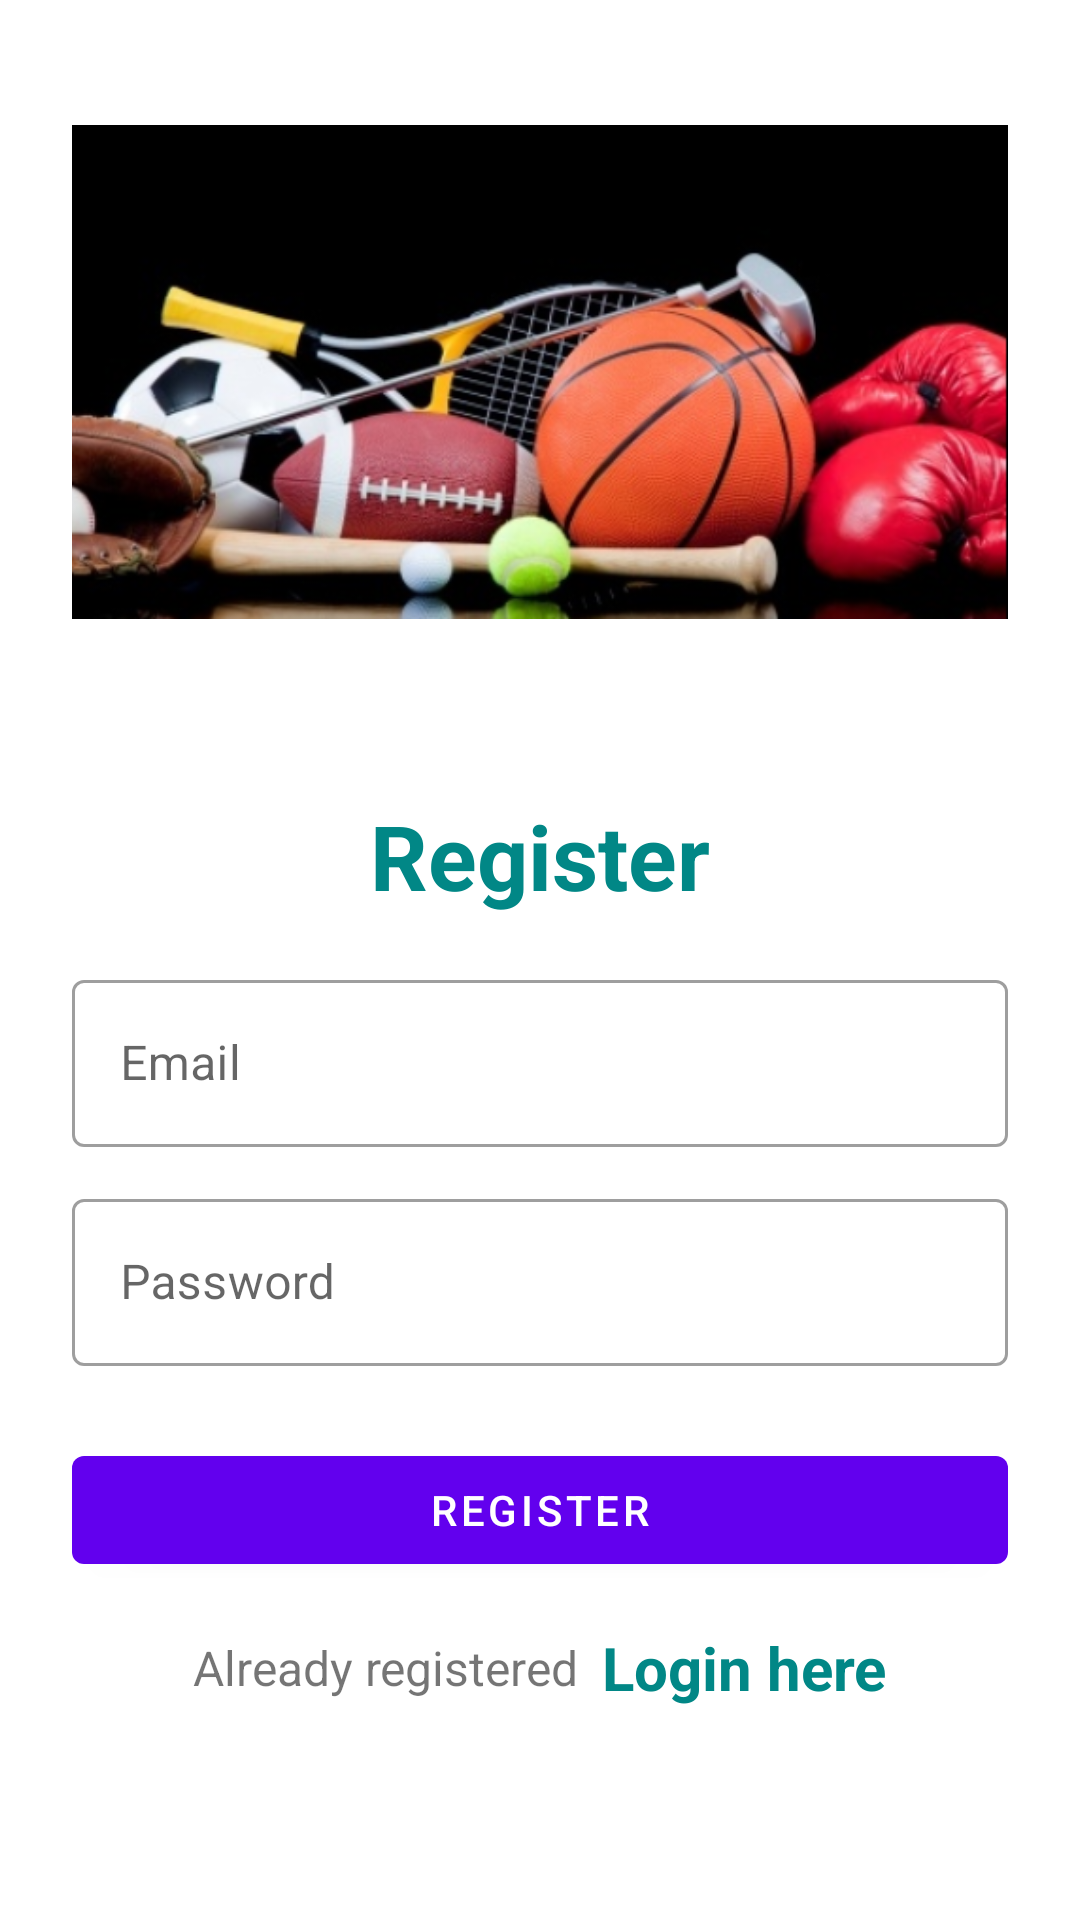

Write the Android layout XML for this screen, with the resource values it uses.
<!-- AndroidManifest.xml: application theme Theme.ClubActivity -->
<!-- res/layout/activity_register.xml -->
<?xml version="1.0" encoding="utf-8"?>
<LinearLayout xmlns:android="http://schemas.android.com/apk/res/android"
    xmlns:app="http://schemas.android.com/apk/res-auto"
    xmlns:tools="http://schemas.android.com/tools"
    android:layout_width="match_parent"
    android:layout_height="match_parent"
    android:orientation="vertical"
    android:padding="24dp"
    tools:context=".RegisterActivity">


    <ImageView
        android:id="@+id/imageView"
        android:layout_width="match_parent"
        android:layout_height="200dp"
        app:srcCompat="@drawable/screenshot_2022_10_04_193705" />

    <LinearLayout
        android:layout_width="match_parent"
        android:layout_height="match_parent"
        android:layout_gravity="center"
        android:layout_marginTop="25dp"
        android:orientation="vertical">

        <TextView
            android:layout_width="match_parent"
            android:layout_height="wrap_content"
            android:layout_marginVertical="16dp"
            android:gravity="center_horizontal"
            android:text="Register"
            android:textColor="@color/teal_700"
            android:textSize="30sp"
            android:textStyle="bold" />


        <com.google.android.material.textfield.TextInputLayout
            style="@style/Widget.MaterialComponents.TextInputLayout.OutlinedBox"
            android:layout_width="match_parent"
            android:layout_height="wrap_content">

            <com.google.android.material.textfield.TextInputEditText
                android:id="@+id/etRegEmail"
                android:layout_width="match_parent"
                android:layout_height="wrap_content"
                android:hint="Email"
                android:inputType="textEmailAddress" />
        </com.google.android.material.textfield.TextInputLayout>


        <com.google.android.material.textfield.TextInputLayout
            style="@style/Widget.MaterialComponents.TextInputLayout.OutlinedBox"
            android:layout_width="match_parent"
            android:layout_height="wrap_content"
            android:layout_marginTop="12dp">

            <com.google.android.material.textfield.TextInputEditText
                android:id="@+id/etRegPass"
                android:layout_width="match_parent"
                android:layout_height="wrap_content"
                android:hint="Password"
                android:inputType="textPassword" />
        </com.google.android.material.textfield.TextInputLayout>

        <com.google.android.material.button.MaterialButton
            android:id="@+id/btnRegister"
            android:layout_width="match_parent"
            android:layout_height="wrap_content"
            android:layout_marginTop="24dp"
            android:text="Register" />

        <LinearLayout
            android:layout_width="match_parent"
            android:layout_height="wrap_content"
            android:layout_marginTop="15dp"
            android:gravity="center"
            android:orientation="horizontal">

            <TextView
                android:layout_width="wrap_content"
                android:layout_height="wrap_content"
                android:text="Already registered"
                android:textSize="16sp" />

            <TextView
                android:id="@+id/tvLoginHere"
                android:layout_width="wrap_content"
                android:layout_height="wrap_content"
                android:layout_marginLeft="8dp"
                android:text="Login here"
                android:textColor="@color/teal_700"
                android:textSize="20sp"
                android:textStyle="bold" />

        </LinearLayout>

    </LinearLayout>

</LinearLayout>
<!-- resources referenced by this layout -->
<resources>
  <!-- drawable screenshot_2022_10_04_193705: png bitmap (drawable, 177938 bytes) -->
  <style name="Theme.ClubActivity" parent="Theme.MaterialComponents.DayNight.DarkActionBar">
          
          <item name="colorPrimary">@color/purple_500</item>
          <item name="colorPrimaryVariant">@color/purple_700</item>
          <item name="colorOnPrimary">@color/white</item>
          
          <item name="colorSecondary">@color/teal_200</item>
          <item name="colorSecondaryVariant">@color/teal_700</item>
          <item name="colorOnSecondary">@color/black</item>
          
          <item name="android:statusBarColor" tools:targetApi="l">?attr/colorPrimaryVariant</item>
          
      </style>
  <!-- not gathered from this repository: default colours our renderer supplied (Android Studio template values) -->
  <color name="purple_500">#FF6200EE</color>
  <color name="purple_700">#FF3700B3</color>
  <color name="teal_200">#FF03DAC5</color>
  <color name="teal_700">#FF018786</color>
  <color name="black">#FF000000</color>
  <color name="white">#FFFFFFFF</color>
</resources>
